Dataset: datasets-bola (GitHub, Jomblones/datasets-bola). Classes: bola hijau, bola merah.

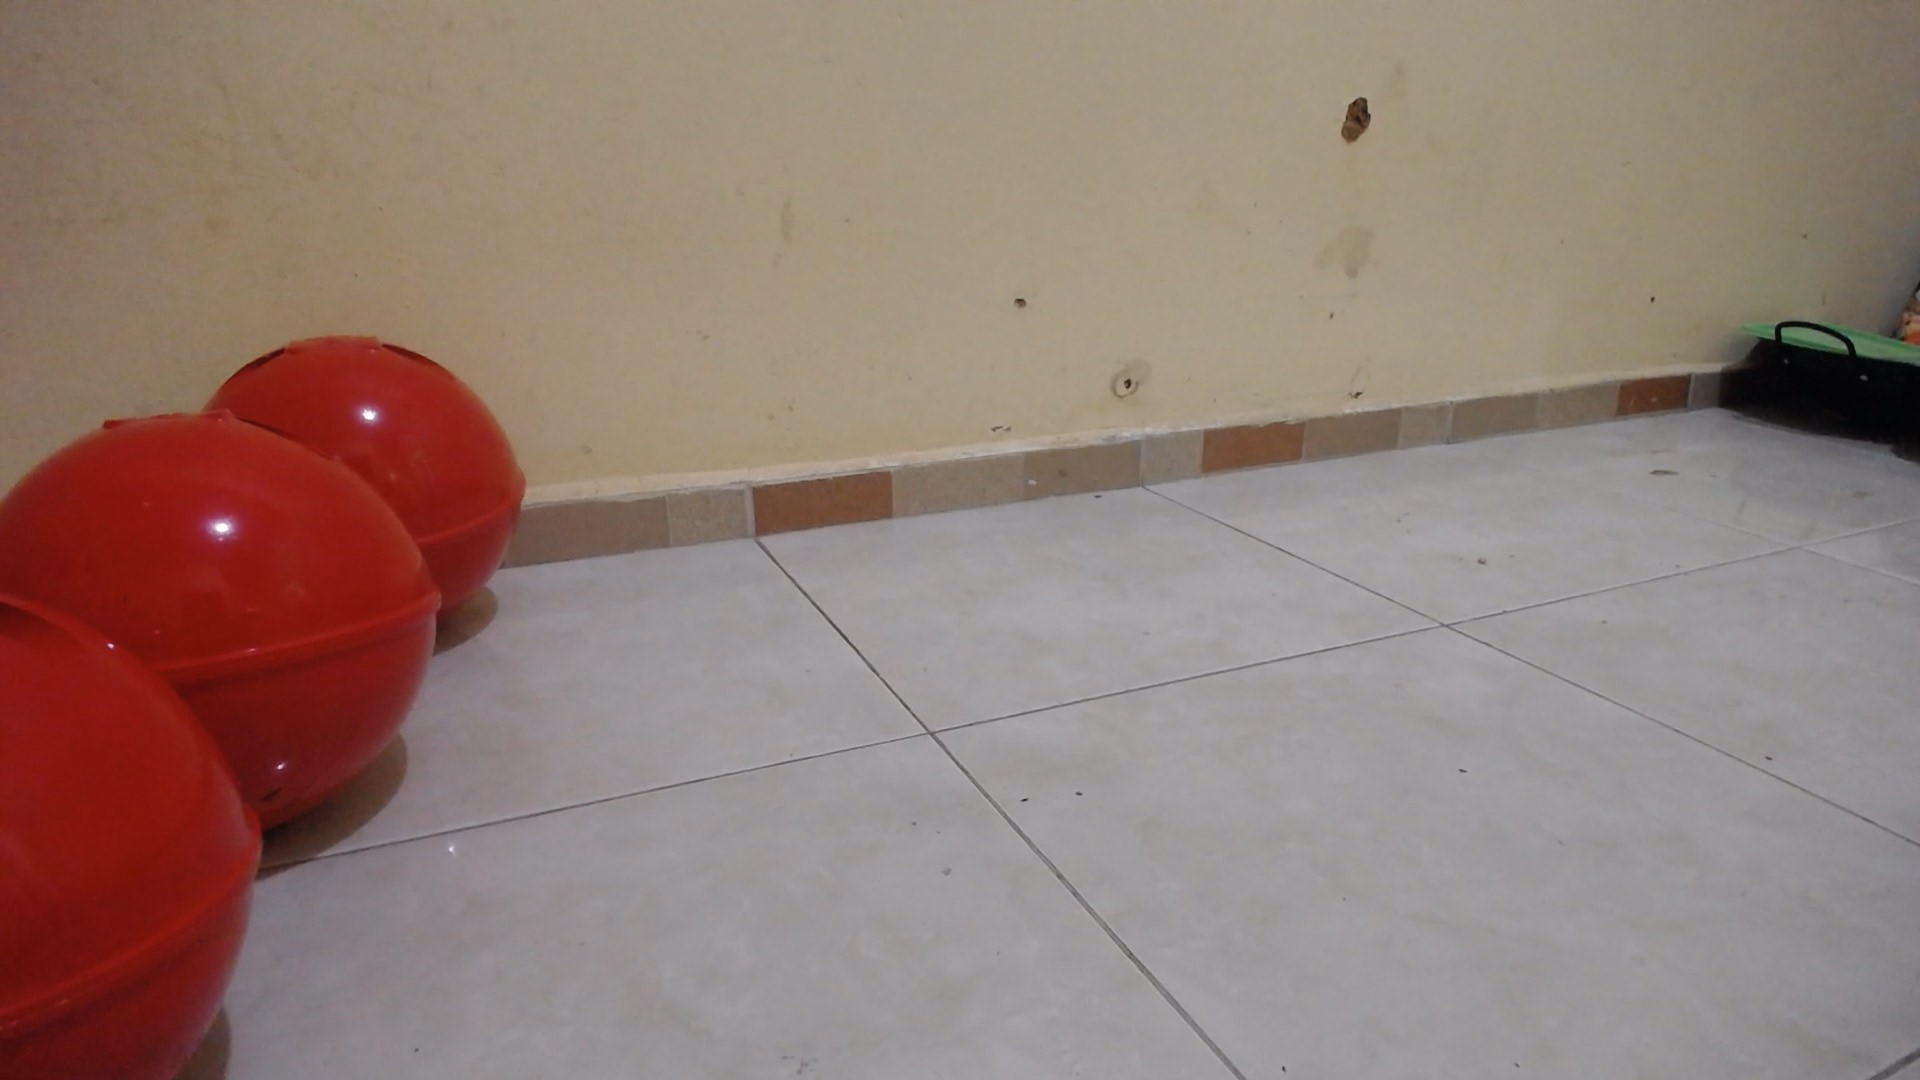
Label: bola merah

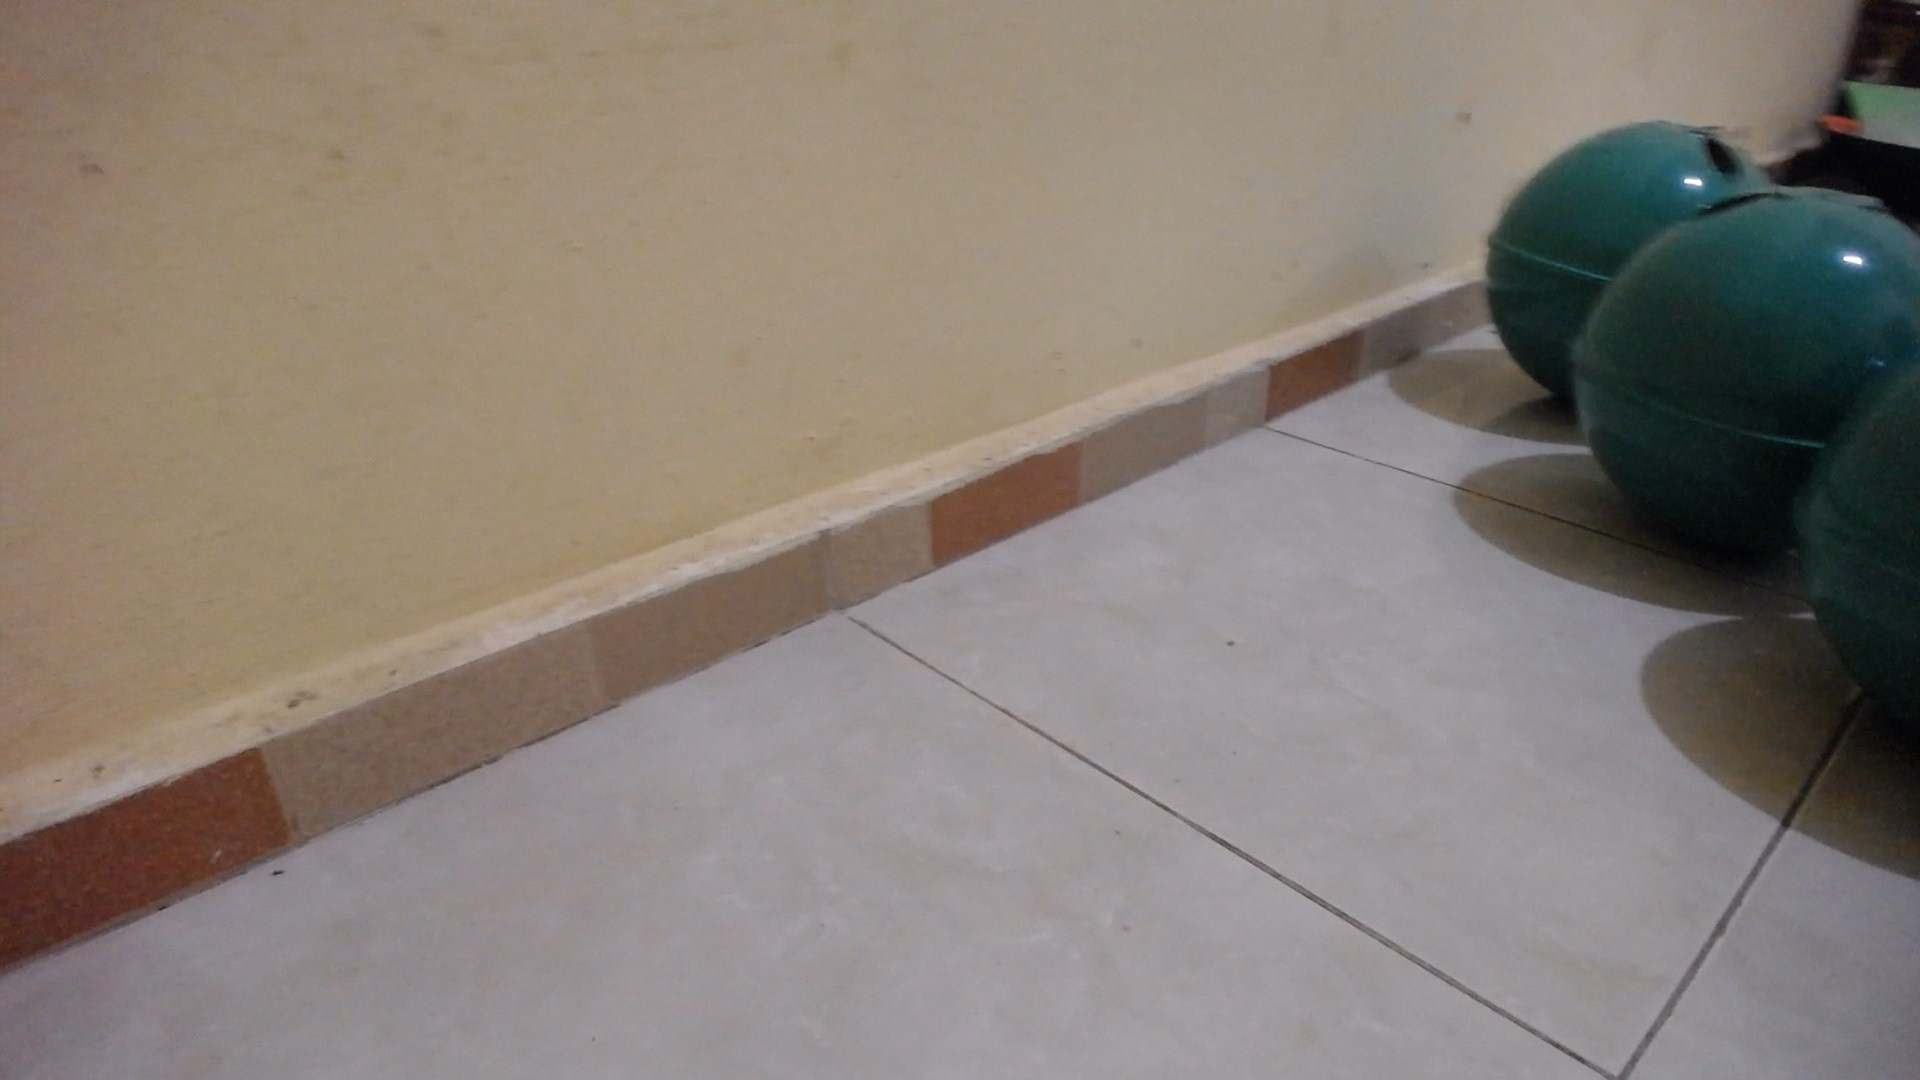
Label: bola hijau

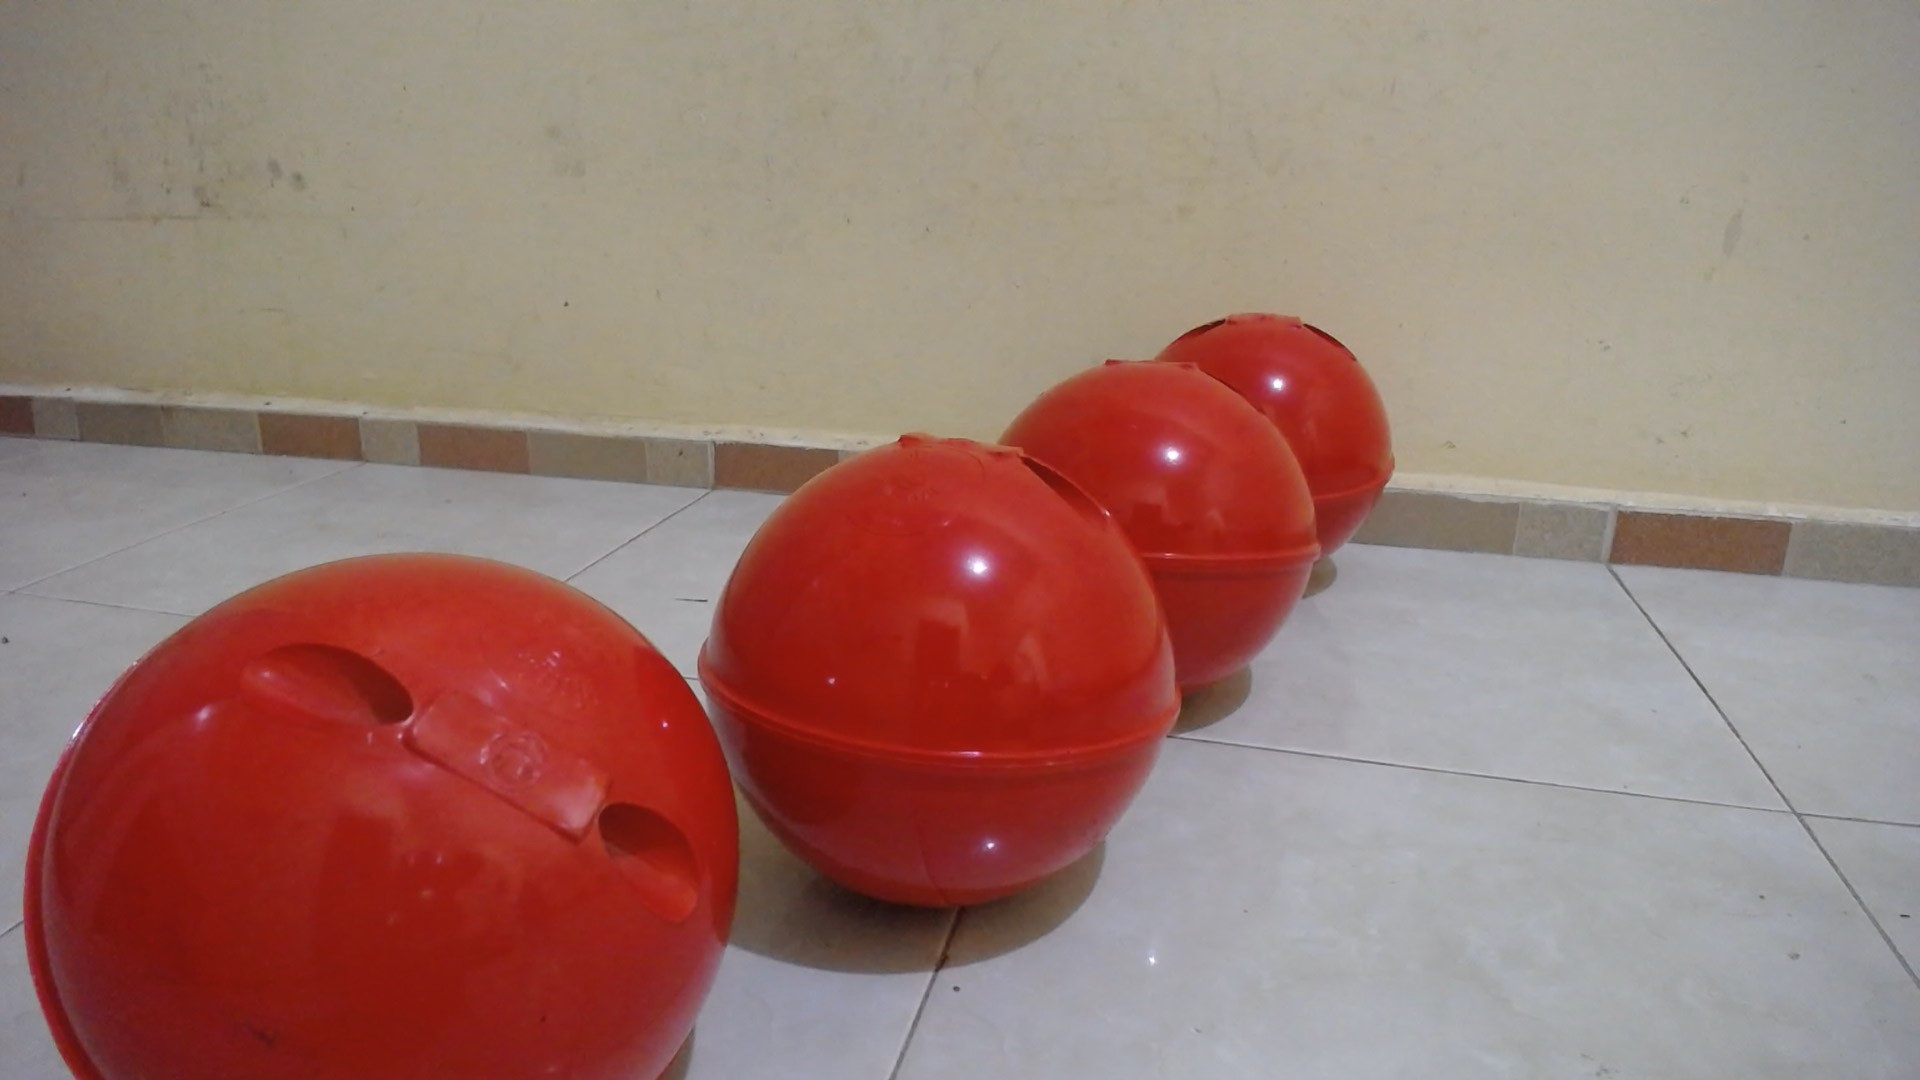
Label: bola merah

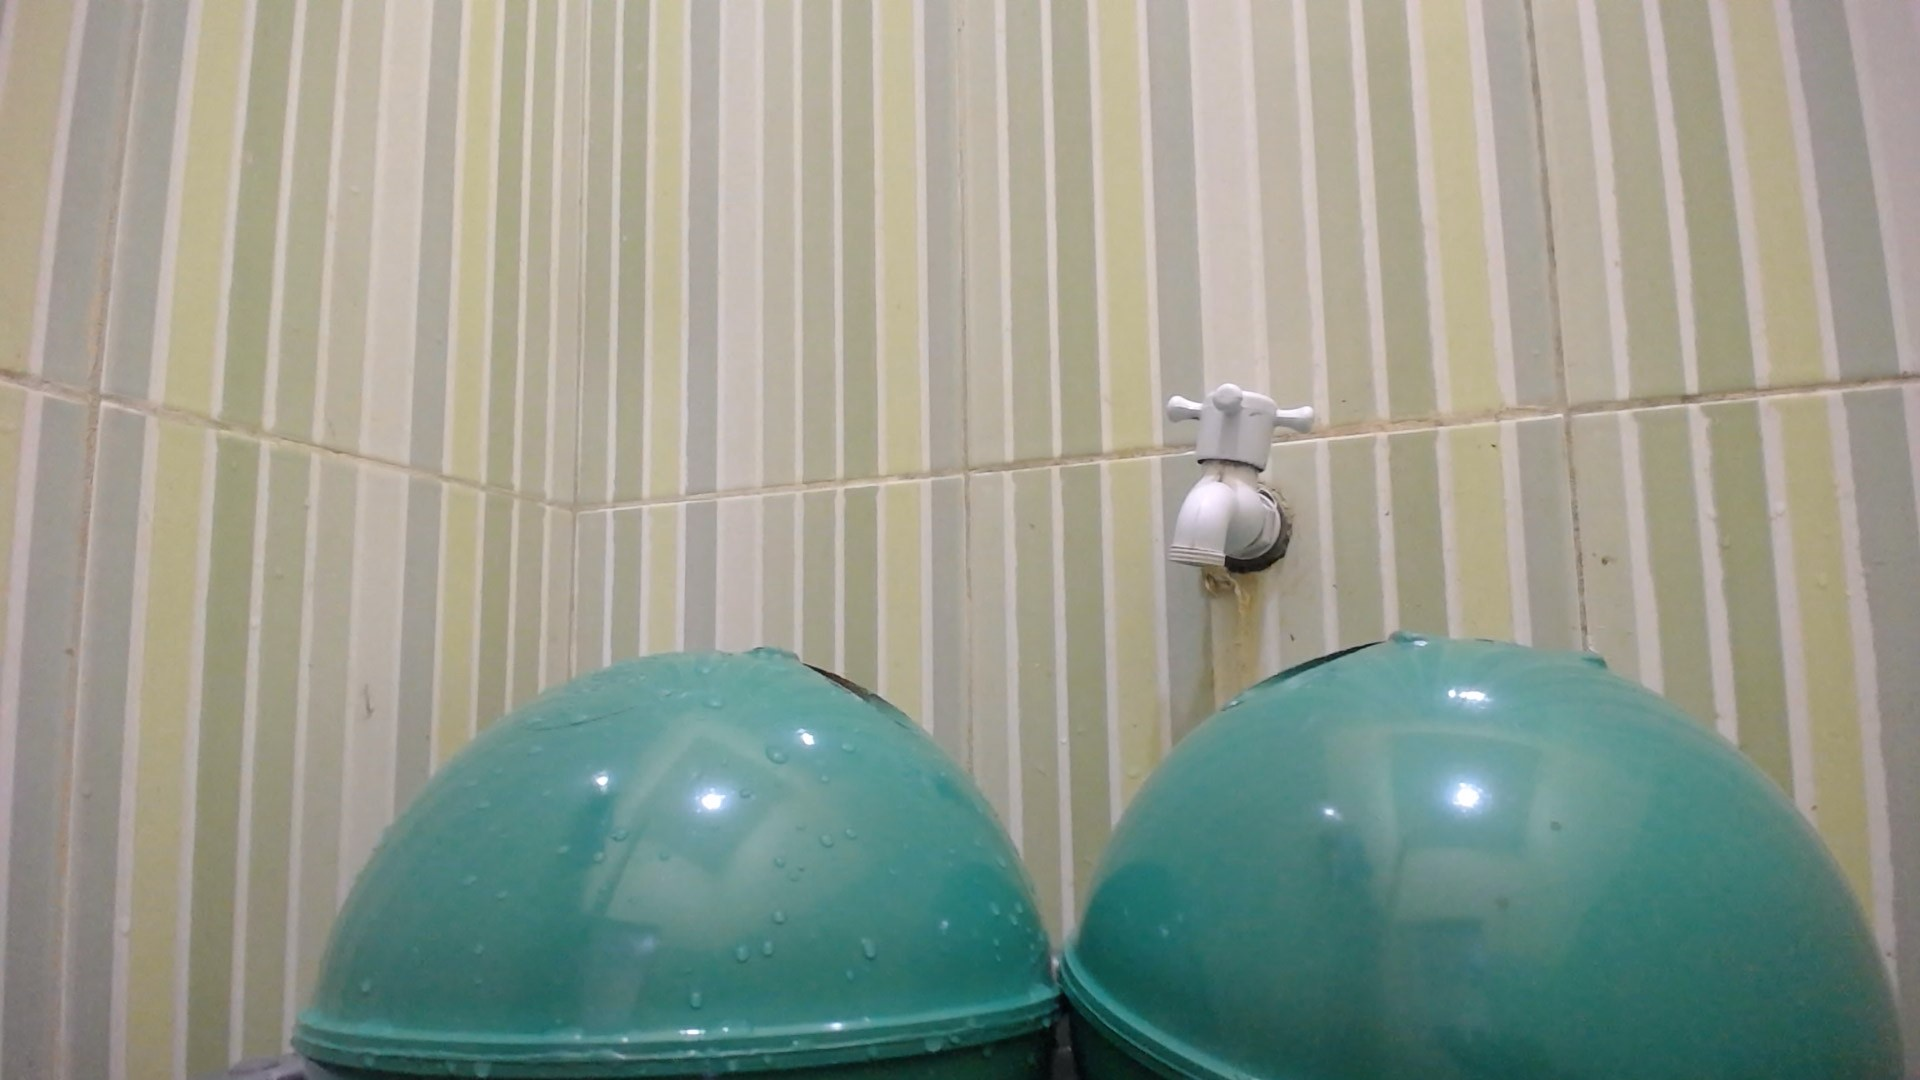
Label: bola hijau

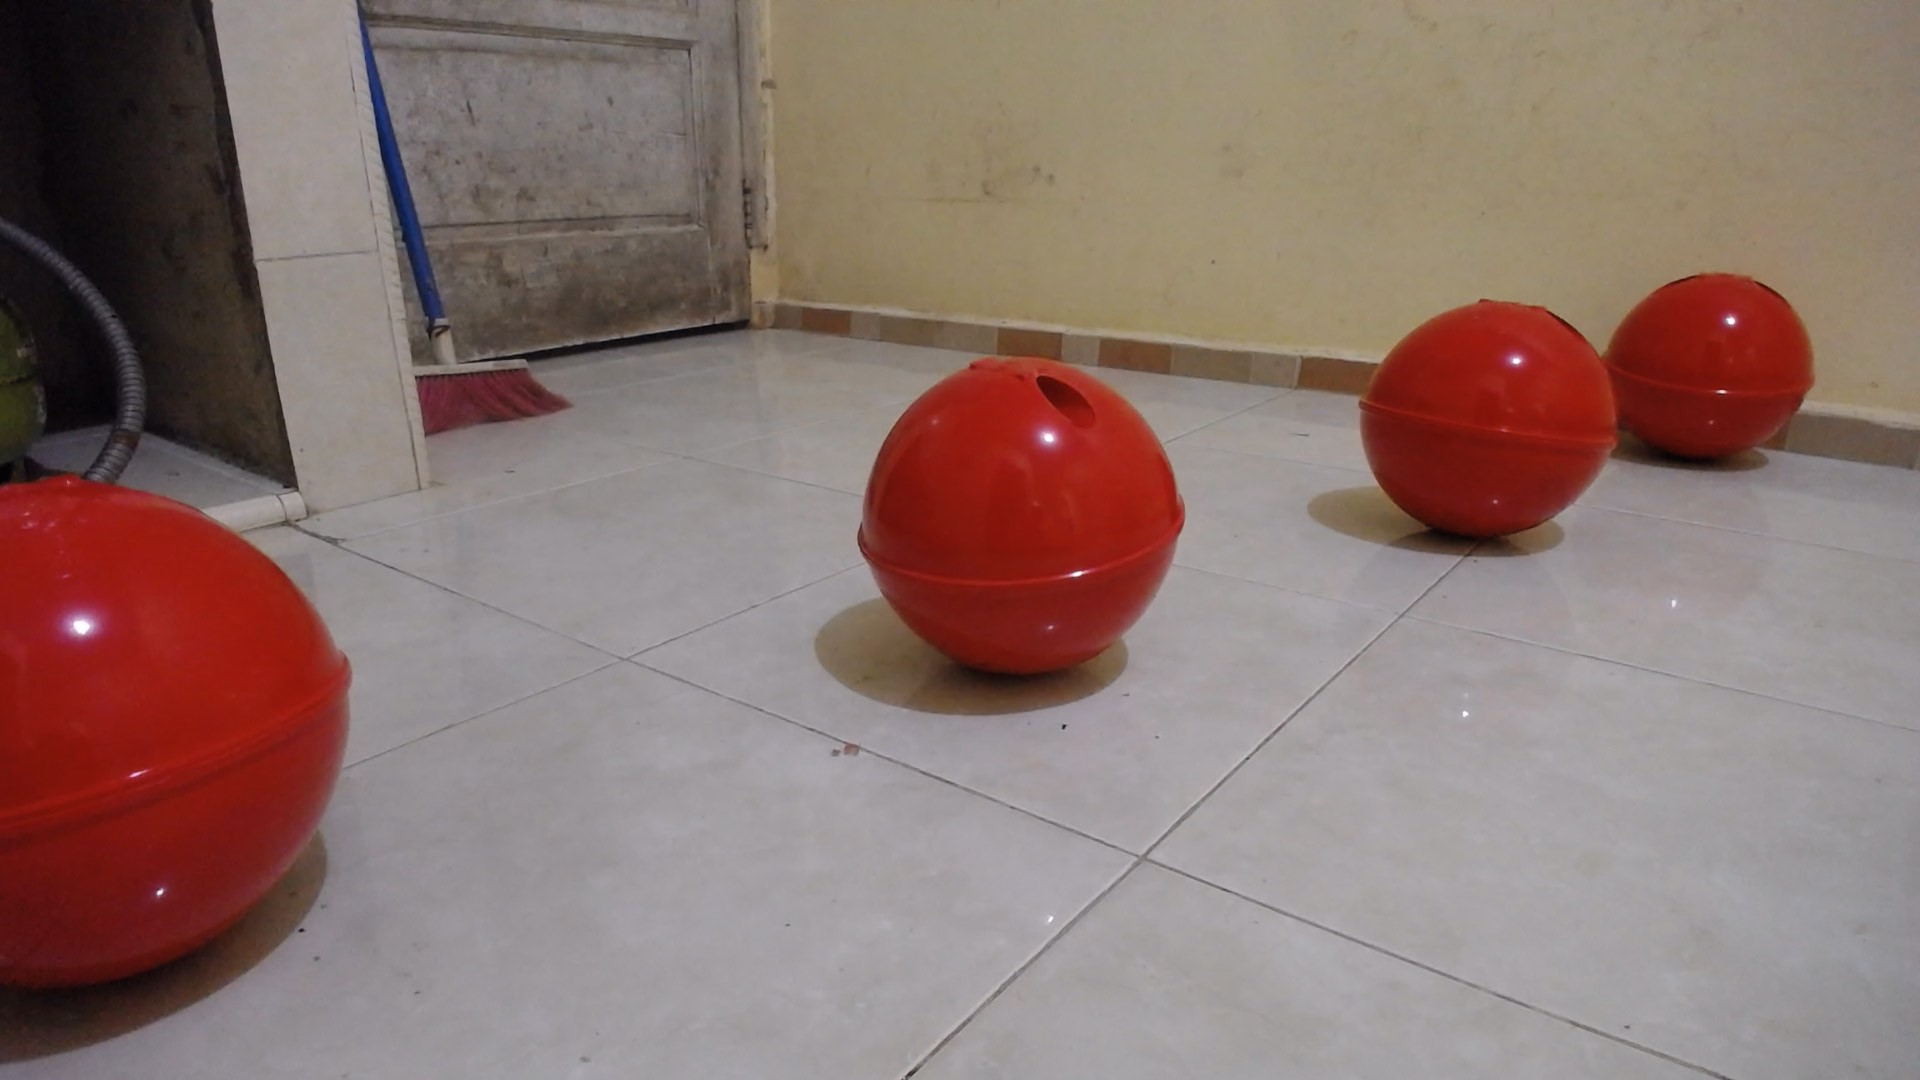
Label: bola merah

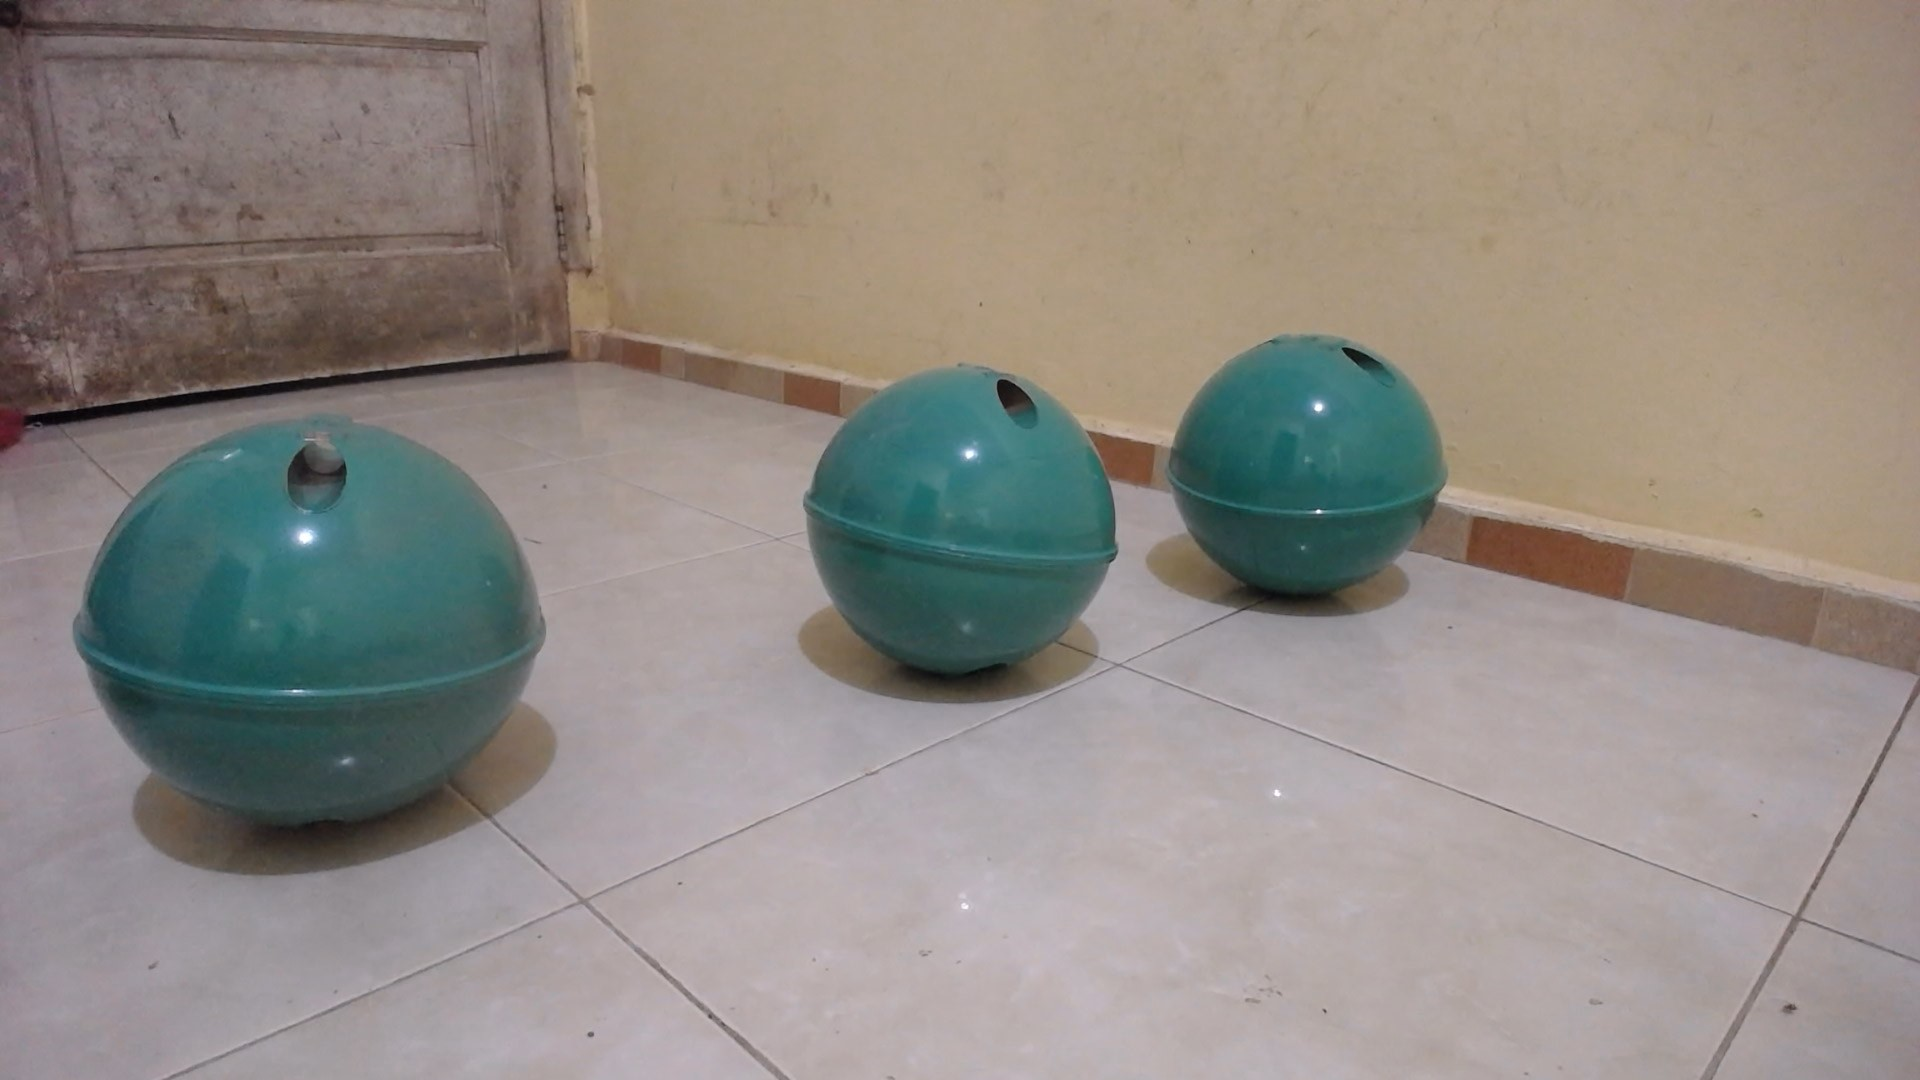
Label: bola hijau
